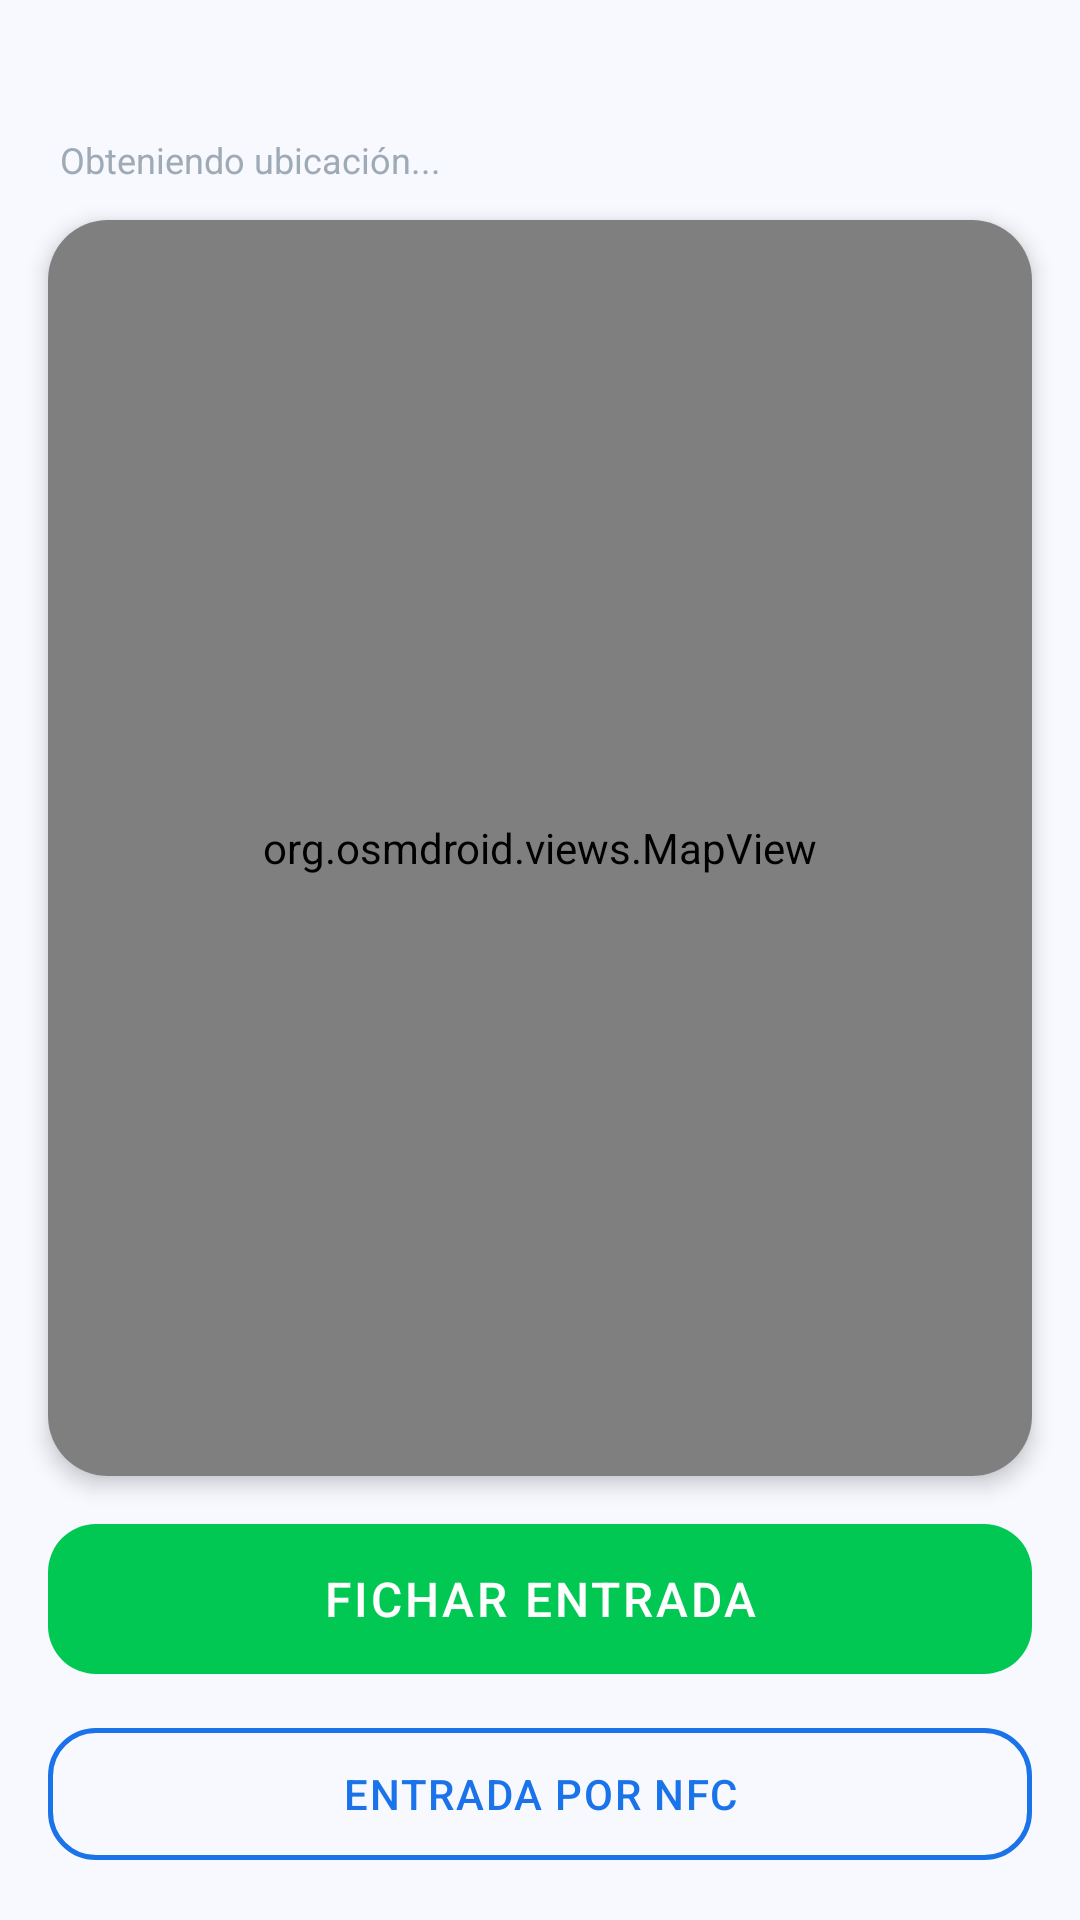

This screen was rendered from an Android layout file. Write that file and the resources it references.
<!-- AndroidManifest.xml: application theme Theme.RRHH_Android_App -->
<!-- res/layout/fragment_home.xml -->
<?xml version="1.0" encoding="utf-8"?>
<LinearLayout xmlns:android="http://schemas.android.com/apk/res/android"
    xmlns:app="http://schemas.android.com/apk/res-auto"
    android:layout_width="match_parent"
    android:layout_height="match_parent"
    android:orientation="vertical"
    android:background="@color/background"
    android:paddingTop="16dp">

    
    <LinearLayout
        android:layout_width="match_parent"
        android:layout_height="wrap_content"
        android:orientation="vertical"
        android:paddingHorizontal="20dp"
        android:paddingBottom="12dp">

        <TextView
            android:id="@+id/tvNombre"
            android:layout_width="match_parent"
            android:layout_height="wrap_content"
            android:textSize="20sp"
            android:textStyle="bold"
            android:textColor="@color/text_primary"
            android:fontFamily="sans-serif-medium"/>

        <TextView
            android:id="@+id/tvCoords"
            android:layout_width="match_parent"
            android:layout_height="wrap_content"
            android:text="Obteniendo ubicación..."
            android:textSize="12sp"
            android:textColor="@color/text_hint"
            android:layout_marginTop="2dp"/>
    </LinearLayout>

    
    <androidx.cardview.widget.CardView
        android:layout_width="match_parent"
        android:layout_height="0dp"
        android:layout_weight="1"
        android:layout_marginHorizontal="16dp"
        android:layout_marginBottom="12dp"
        app:cardCornerRadius="20dp"
        app:cardElevation="4dp">

        <org.osmdroid.views.MapView
            android:id="@+id/mapview"
            android:layout_width="match_parent"
            android:layout_height="match_parent"/>
    </androidx.cardview.widget.CardView>

    
    <LinearLayout
        android:layout_width="match_parent"
        android:layout_height="wrap_content"
        android:orientation="vertical"
        android:paddingHorizontal="16dp"
        android:paddingBottom="16dp"
        android:spacing="10dp">

        <com.google.android.material.button.MaterialButton
            android:id="@+id/btnFichar"
            android:layout_width="match_parent"
            android:layout_height="58dp"
            android:text="FICHAR ENTRADA"
            android:textSize="16sp"
            android:textColor="@color/white"
            android:letterSpacing="0.06"
            android:fontFamily="sans-serif-medium"
            app:cornerRadius="16dp"
            app:backgroundTint="@color/success"
            android:layout_marginBottom="10dp"/>

        <com.google.android.material.button.MaterialButton
            android:id="@+id/btnNfc"
            android:layout_width="match_parent"
            android:layout_height="52dp"
            android:text="ENTRADA POR NFC"
            android:textSize="14sp"
            android:letterSpacing="0.04"
            app:cornerRadius="16dp"
            style="@style/Widget.Material3.Button.OutlinedButton"
            app:strokeColor="@color/primary"
            app:strokeWidth="1.5dp"
            android:textColor="@color/primary"/>

    </LinearLayout>

</LinearLayout>
<!-- resources referenced by this layout -->
<resources>
  <color name="background">#F8F9FF</color>
  <color name="primary">#1A73E8</color>
  <color name="success">#00C853</color>
  <color name="text_hint">#9EAAB6</color>
  <color name="text_primary">#0D1B2A</color>
  <color name="white">#FFFFFFFF</color>
  <style name="Theme.RRHH_Android_App" parent="Base.Theme.RRHH_Android_App" />
  <style name="Base.Theme.RRHH_Android_App" parent="Theme.Material3.Light.NoActionBar">
          <item name="colorPrimary">@color/primary</item>
          <item name="colorPrimaryVariant">@color/primary_dark</item>
          <item name="colorOnPrimary">@color/white</item>
          <item name="android:colorBackground">@color/background</item>
          <item name="android:windowBackground">@color/background</item>
          <item name="android:statusBarColor">@color/primary</item>
          <item name="android:navigationBarColor">@color/surface</item>
      </style>
  <color name="primary_dark">#1557B0</color>
  <color name="surface">#FFFFFF</color>
</resources>
